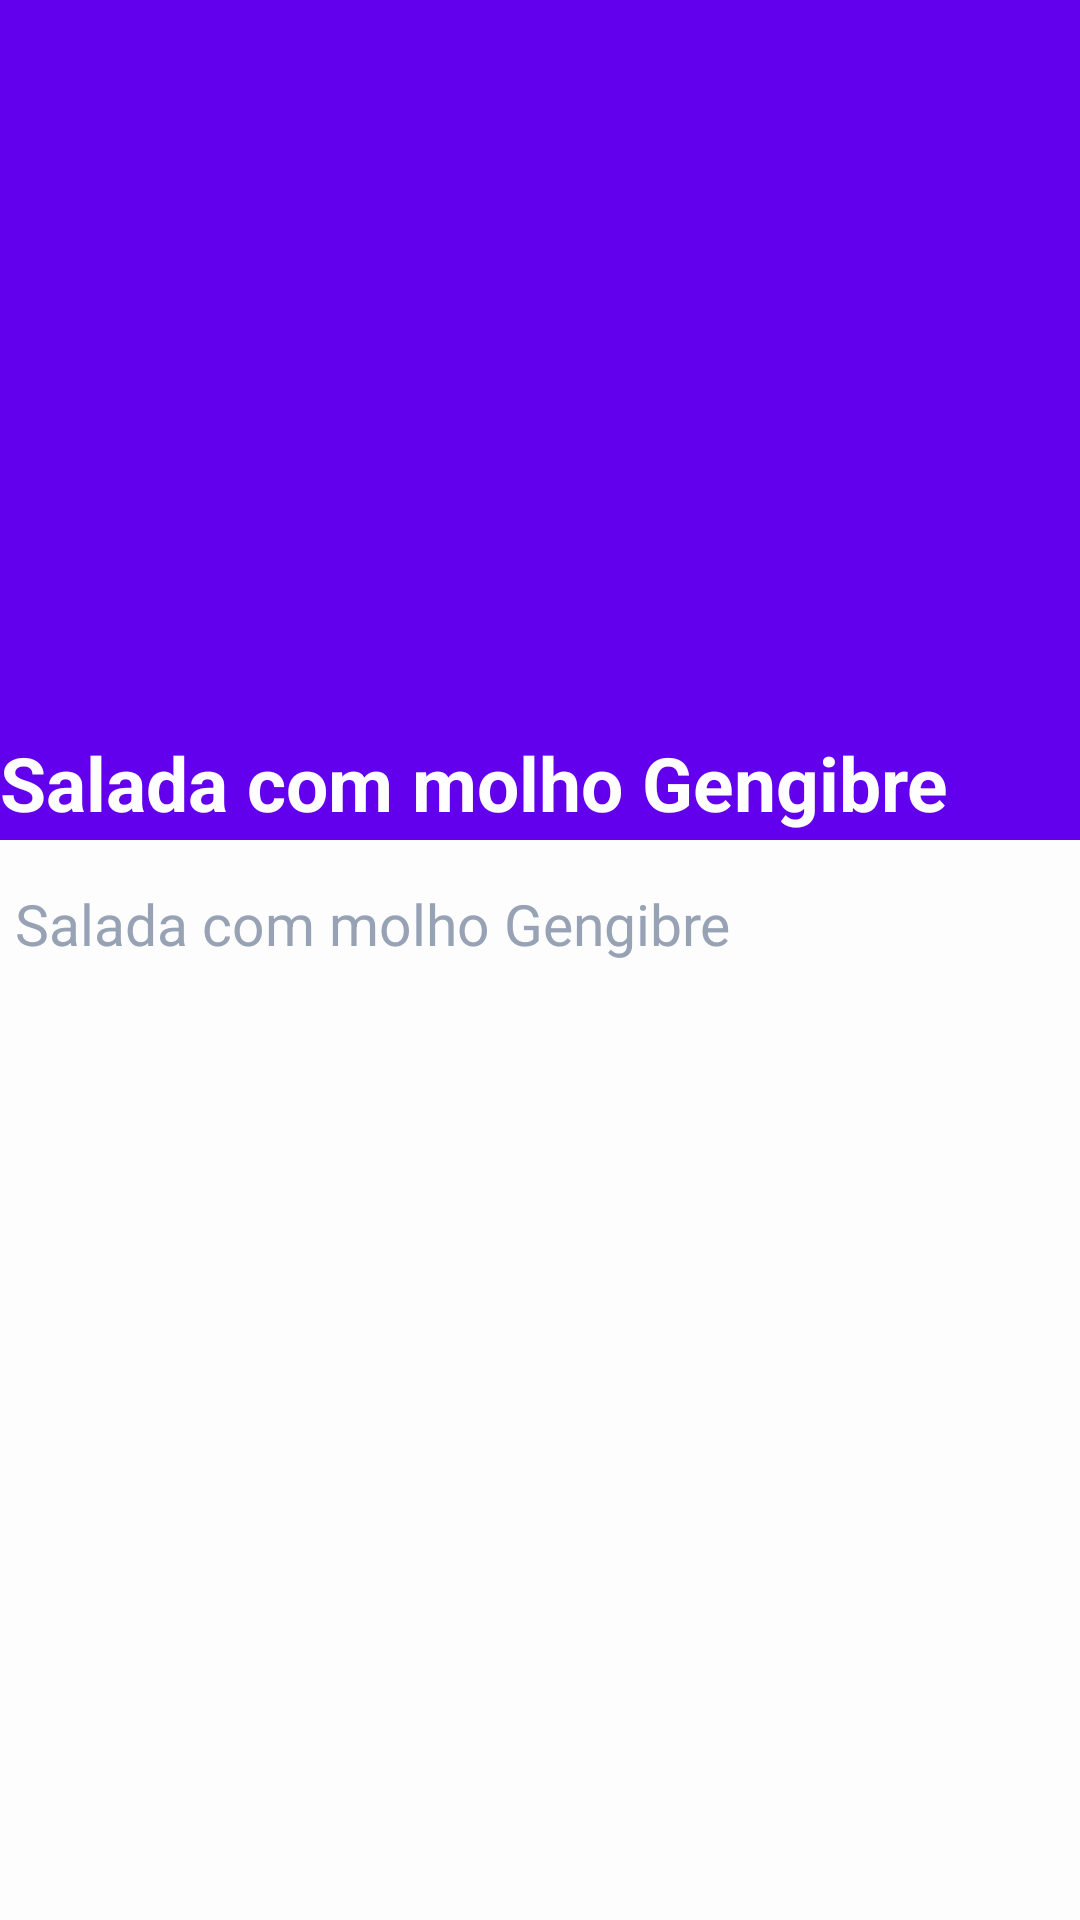

Android layout source for this screen:
<!-- AndroidManifest.xml: application theme Theme.DesafioAndroidCore -->
<!-- res/layout/layout_prato.xml -->
<?xml version="1.0" encoding="utf-8"?>
<LinearLayout xmlns:android="http://schemas.android.com/apk/res/android"
    android:layout_width="match_parent"
    android:layout_height="match_parent"
    xmlns:app="http://schemas.android.com/apk/res-auto"
    android:orientation="vertical"
    android:background="@color/background">

    <com.google.android.material.appbar.AppBarLayout
        android:layout_width="match_parent"
        android:layout_height="wrap_content"
        app:layout_constraintBottom_toBottomOf="parent"
        app:layout_constraintEnd_toEndOf="parent"
        app:layout_constraintStart_toStartOf="parent"
        app:layout_constraintTop_toTopOf="parent"
        app:layout_scrollFlags = "scroll|enterAlways" >

        <androidx.constraintlayout.widget.ConstraintLayout
            android:layout_width="wrap_content"
            android:layout_height="wrap_content"
            app:layout_scrollFlags = "scroll|enterAlways" >

            <androidx.appcompat.widget.Toolbar
                android:id="@+id/toolbarPrato"
                android:layout_width="match_parent"
                android:layout_height="280dp"
                android:background="@drawable/image4"
                app:layout_constraintBottom_toBottomOf="parent"
                app:layout_constraintEnd_toEndOf="parent"
                app:layout_constraintStart_toStartOf="parent"
                app:layout_constraintTop_toTopOf="parent"
                app:navigationIcon="@drawable/arrow_back24">


            </androidx.appcompat.widget.Toolbar>

            <TextView
                android:id="@+id/tv_name_prato"
                android:layout_width="match_parent"
                android:layout_height="match_parent"
                android:layout_marginTop="244dp"
                android:text="@string/nome_prato"
                android:textColor="@color/white"
                android:textSize="25sp"
                android:textStyle="bold"
                app:layout_constraintBottom_toBottomOf="@+id/toolbarRestaurante"
                app:layout_constraintEnd_toEndOf="parent"
                app:layout_constraintHorizontal_bias="0.17"
                app:layout_constraintStart_toStartOf="parent"
                app:layout_constraintTop_toTopOf="parent"
                app:layout_constraintVertical_bias="0.934" />

        </androidx.constraintlayout.widget.ConstraintLayout>
    </com.google.android.material.appbar.AppBarLayout>

    <TextView
        android:id="@+id/tv_descricaoPrato"
        android:layout_width="match_parent"
        android:layout_height="384dp"
        android:text="@string/nome_prato"
        android:textAlignment="textStart"
        android:textColor="@color/textColor"
        android:textSize="19sp"
        android:layout_marginStart="5dp"
        android:layout_marginEnd="5dp"
        android:layout_marginTop="15dp"/>

</LinearLayout>
<!-- resources referenced by this layout -->
<resources>
  <color name="background">#FDFDFD</color>
  <color name="textColor">#97A3B4</color>
  <color name="white">#FFFFFFFF</color>
  <string name="nome_prato">Salada com molho Gengibre</string>
  <style name="Theme.DesafioAndroidCore" parent="Theme.MaterialComponents.DayNight.NoActionBar">
          <item name="color">@color/ToolBar</item>
          <item name="colorPrimaryVariant">@color/BarraSuperior</item>
          <item name="colorButtonNormal">@color/Bt_cor</item>
          <item name="colorControlNormal">@color/textColor</item>
          <item name="colorControlActivated">@color/textColor</item>
  
      </style>
  <color name="ToolBar">#3F51B5</color>
  <color name="BarraSuperior">#303F9F</color>
  <color name="Bt_cor">#FF5252</color>
</resources>
